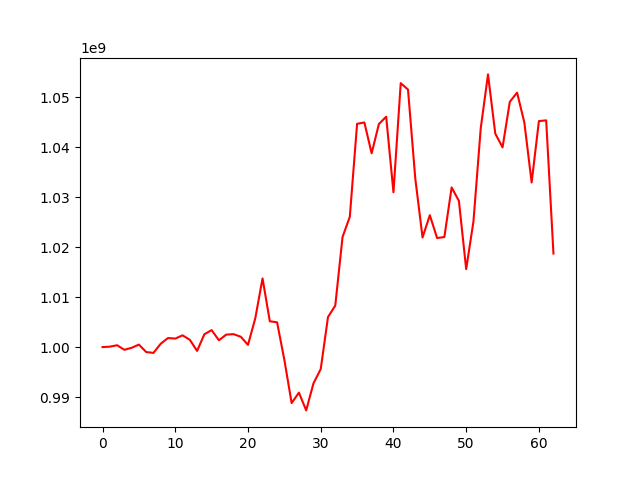

Data behind this chart, as committed beside it:
, 0
0, 1000000000
1, 1000081025
2, 1000370577
3, 999453443
4, 999851358
5, 1000499324
6, 999005466
7, 998834392
8, 1000667976
9, 1001811292
10, 1001698029
11, 1002350861
12, 1001461159
13, 999233126
14, 1002570464
15, 1003390438
16, 1001360546
17, 1002492320
18, 1002589024
19, 1002071719
20, 1000446771
21, 1005755423
22, 1013742119
23, 1005171643
24, 1004950788
25, 997436497
26, 988790428
27, 990884094
28, 987326121
29, 992731786
30, 995602793
31, 1006016685
32, 1008296727
33, 1022031541
34, 1026089587
35, 1044687223
36, 1044954975
37, 1038793736
38, 1044648307
39, 1046107447
40, 1030975392
41, 1052821260
42, 1051548191
43, 1033758967
44, 1021937482
45, 1026398582
46, 1021826132
47, 1022028029
48, 1031953825
49, 1029262918
50, 1015602778
51, 1025145539
52, 1043772201
53, 1054576828
54, 1042734823
55, 1039977093
56, 1049089056
57, 1050928783
58, 1044929609
59, 1032944009
... 3 more rows
